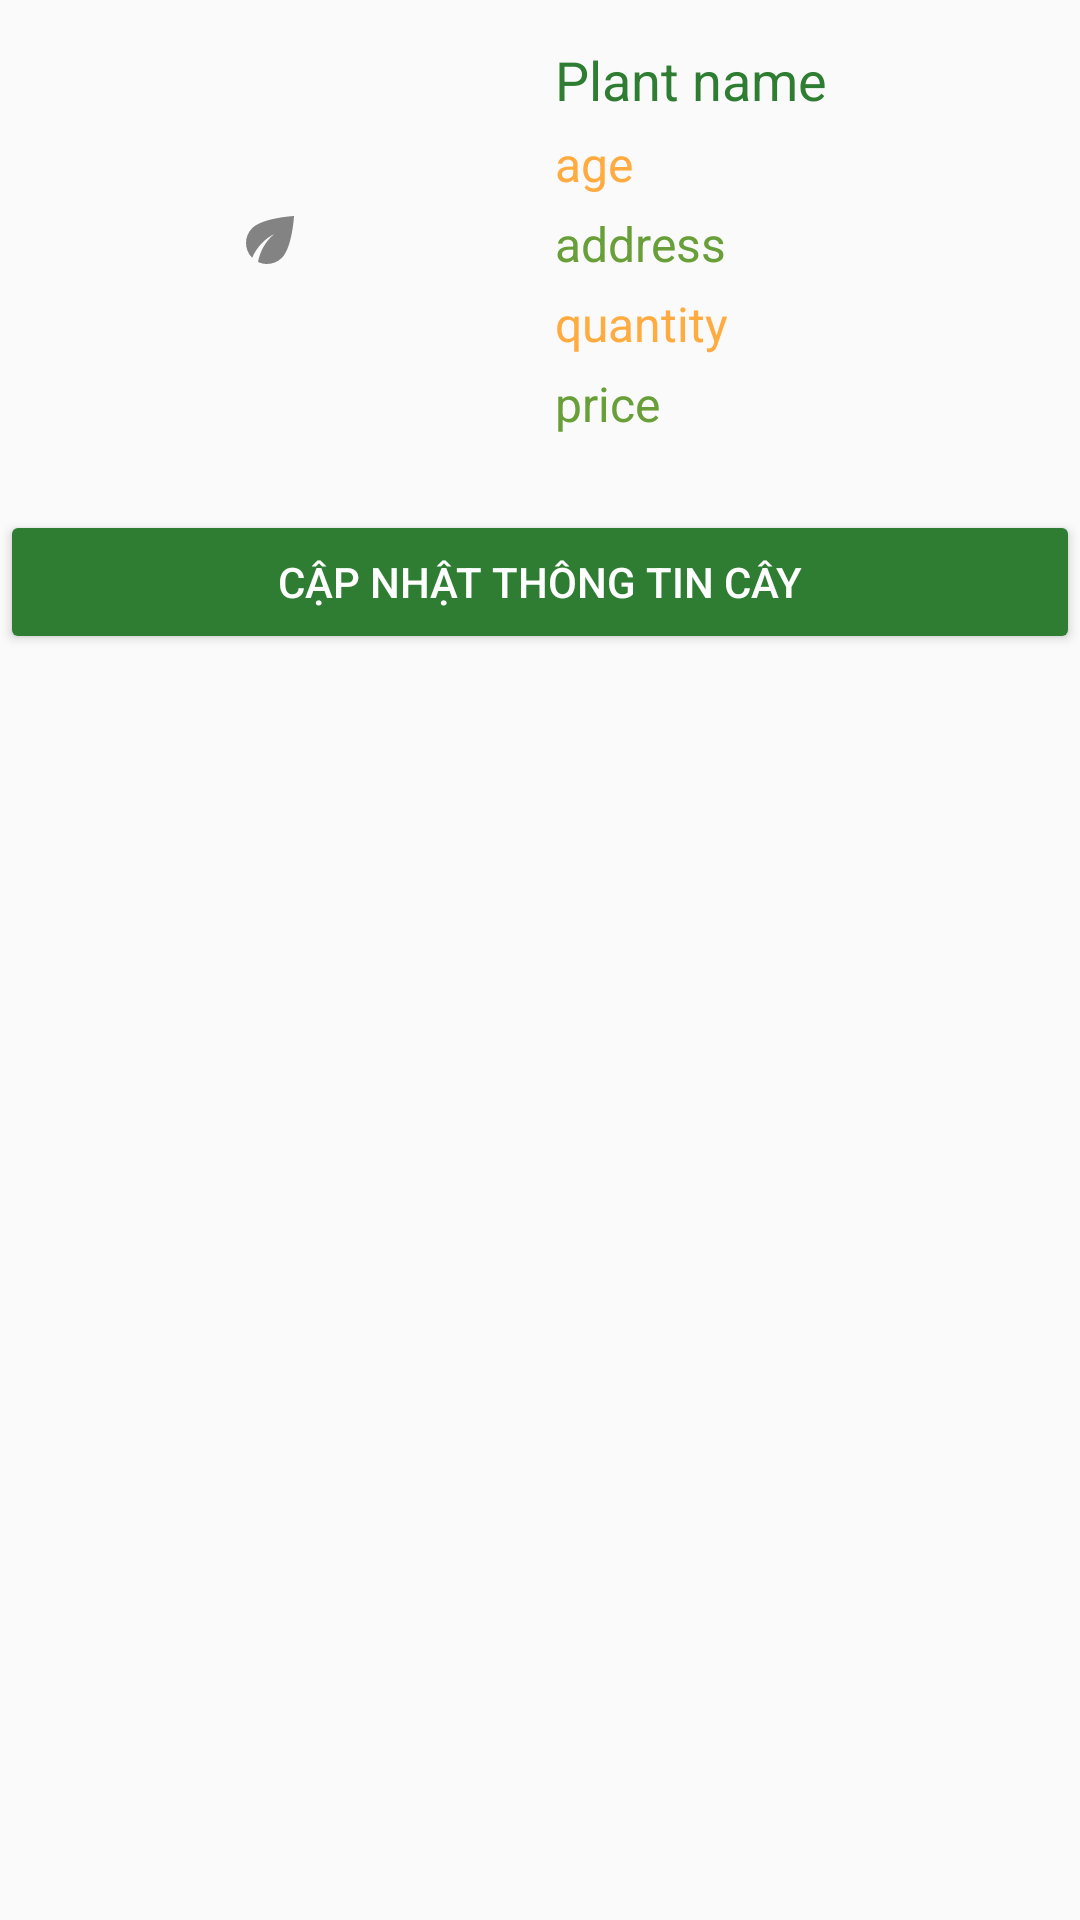

Reconstruct the res/layout file that produces this screen, plus the resources it refers to.
<!-- AndroidManifest.xml: application theme AppTheme -->
<!-- res/layout/my_plant_item.xml -->
<?xml version="1.0" encoding="utf-8"?>
<LinearLayout xmlns:android="http://schemas.android.com/apk/res/android"
    android:layout_width="match_parent"
    android:layout_height="wrap_content"
    android:layout_marginTop="10dp"
    android:orientation="vertical">

    <RelativeLayout
        android:id="@+id/relative_layout"
        android:layout_width="match_parent"
        android:layout_height="wrap_content">

        <ImageView
            android:id="@+id/image_plant"
            android:layout_width="180dp"
            android:layout_height="160dp"
            android:scaleType="centerInside"
            android:src="@drawable/ic_leaf" />

        <LinearLayout
            android:layout_width="match_parent"
            android:layout_height="wrap_content"
            android:layout_centerVertical="true"
            android:layout_marginStart="5dp"
            android:layout_toEndOf="@+id/image_plant"
            android:orientation="vertical">

            <TextView
                android:id="@+id/name"
                android:layout_width="wrap_content"
                android:layout_height="wrap_content"
                android:text="Plant name"
                android:textColor="@color/colorPrimaryDark"
                android:textSize="18sp" />

            <TextView
                android:id="@+id/age"
                android:layout_width="wrap_content"
                android:layout_height="wrap_content"
                android:layout_marginTop="5dp"
                android:text="age"
                android:textColor="@color/colorAccent"
                android:textSize="16sp" />

            <TextView
                android:id="@+id/address"
                android:layout_width="wrap_content"
                android:layout_height="wrap_content"
                android:layout_marginTop="5dp"
                android:text="address"
                android:textColor="@color/colorPrimary"
                android:textSize="16sp" />

            <TextView
                android:id="@+id/quantity"
                android:layout_width="wrap_content"
                android:layout_height="wrap_content"
                android:layout_marginTop="5dp"
                android:text="quantity"
                android:textColor="@color/colorAccent"
                android:textSize="16sp" />

            <TextView
                android:id="@+id/price"
                android:layout_width="wrap_content"
                android:layout_height="wrap_content"
                android:layout_marginTop="5dp"
                android:text="price"
                android:textColor="@color/colorPrimary"
                android:textSize="16sp" />

        </LinearLayout>

    </RelativeLayout>

    <Button
        android:id="@+id/btn_detail"
        android:layout_width="match_parent"
        android:layout_height="wrap_content"
        android:layout_marginTop="10dp"
        android:backgroundTint="@color/colorPrimaryDark"
        android:text="Cập nhật thông tin cây"
        android:textColor="@color/colorWhite" />

</LinearLayout>
<!-- resources referenced by this layout -->
<resources>
  <color name="colorAccent">#FFAB40</color>
  <color name="colorPrimary">#689F38</color>
  <color name="colorPrimaryDark">#2E7D32</color>
  <color name="colorWhite">#ffffff</color>
  <!-- drawable ic_leaf: png bitmap (drawable-hdpi, 362 bytes) -->
  <style name="AppTheme" parent="Theme.AppCompat.Light.NoActionBar">
          
          <item name="colorPrimary">#689F38</item>
          <item name="colorPrimaryDark">#2E7D32</item>
          <item name="colorAccent">#FF5252</item>
      </style>
</resources>
